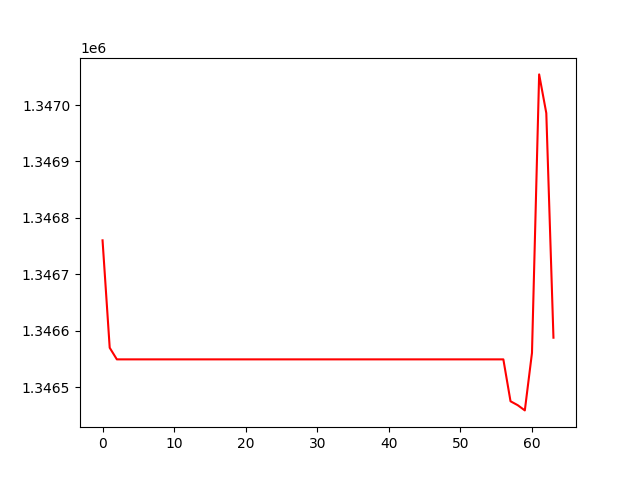

The data file committed next to this chart (first rows):
, 0
0, 1346760
1, 1346570
2, 1346549
3, 1346549
4, 1346549
5, 1346549
6, 1346549
7, 1346549
8, 1346549
9, 1346549
10, 1346549
11, 1346549
12, 1346549
13, 1346549
14, 1346549
15, 1346549
16, 1346549
17, 1346549
18, 1346549
19, 1346549
20, 1346549
21, 1346549
22, 1346549
23, 1346549
24, 1346549
25, 1346549
26, 1346549
27, 1346549
28, 1346549
29, 1346549
30, 1346549
31, 1346549
32, 1346549
33, 1346549
34, 1346549
35, 1346549
36, 1346549
37, 1346549
38, 1346549
39, 1346549
40, 1346549
41, 1346549
42, 1346549
43, 1346549
44, 1346549
45, 1346549
46, 1346549
47, 1346549
48, 1346549
49, 1346549
50, 1346549
51, 1346549
52, 1346549
53, 1346549
54, 1346549
55, 1346549
56, 1346549
57, 1346475
58, 1346468
59, 1346459
... 4 more rows
